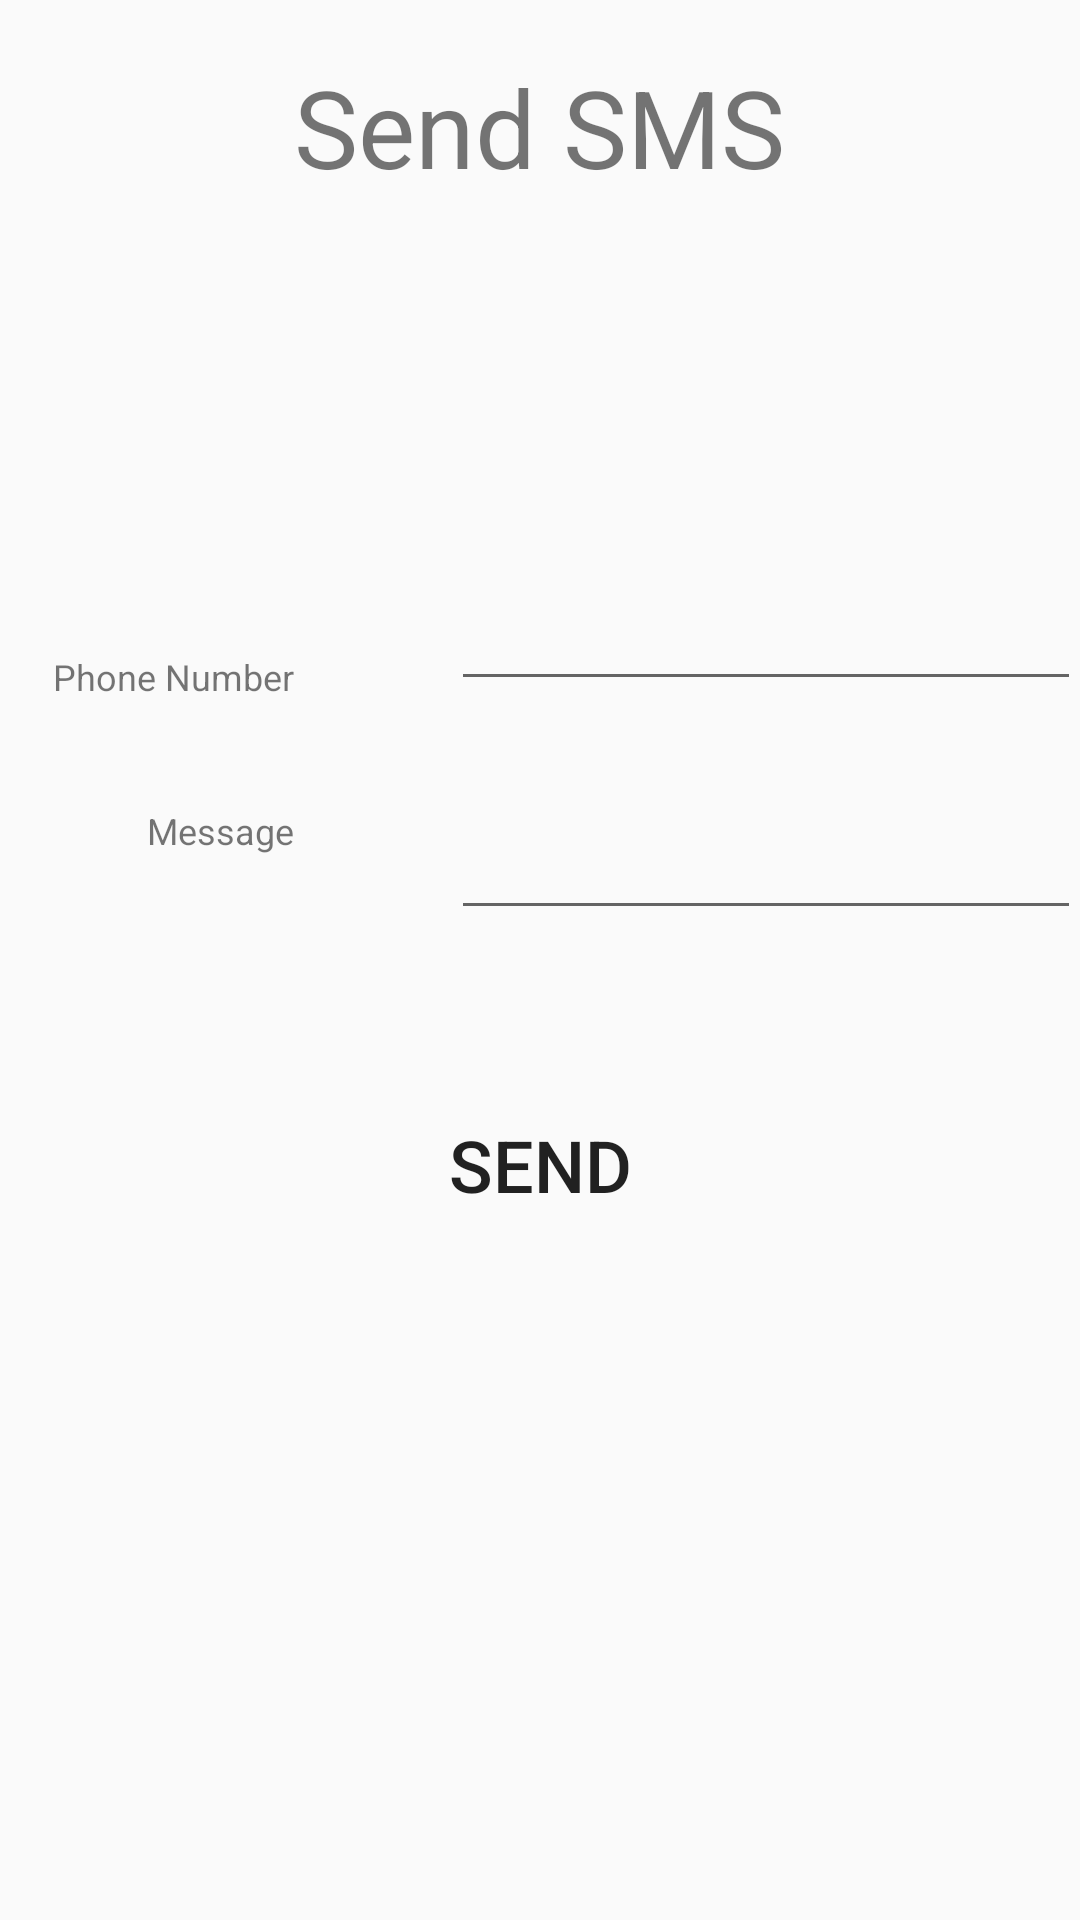

Write the Android layout XML for this screen, with the resource values it uses.
<!-- AndroidManifest.xml: application theme AppTheme -->
<!-- res/layout/activity_sms.xml -->
<?xml version="1.0" encoding="utf-8"?>
<RelativeLayout xmlns:android="http://schemas.android.com/apk/res/android"
    xmlns:tools="http://schemas.android.com/tools"
    android:id="@+id/activity_sms"
    android:layout_width="match_parent"
    android:layout_height="match_parent"
    android:paddingBottom="@dimen/activity_vertical_margin"
    android:paddingLeft="@dimen/activity_horizontal_margin"
    android:paddingRight="@dimen/activity_horizontal_margin"
    android:paddingTop="@dimen/activity_vertical_margin"
    tools:context="com.android.brambrouwer.spare.View.SMSActivity">

    <TextView
        android:text="Send SMS"
        android:layout_width="wrap_content"
        android:layout_height="wrap_content"
        android:id="@+id/textView"
        android:textSize="36sp"
        android:layout_alignParentTop="true"
        android:layout_centerHorizontal="true"
        android:layout_marginTop="18dp" />

    <TextView
        android:text="Message"
        android:layout_width="wrap_content"
        android:layout_height="wrap_content"
        android:layout_marginTop="35dp"
        android:id="@+id/messageLabel"
        android:textSize="12sp"
        android:layout_below="@+id/phoneLabel"
        android:layout_toStartOf="@+id/textView" />

    <EditText
        android:layout_width="wrap_content"
        android:layout_height="wrap_content"
        android:inputType="phone"
        android:ems="10"
        android:id="@+id/phoneText"
        android:layout_alignBottom="@+id/phoneLabel"
        android:layout_alignParentEnd="true" />

    <EditText
        android:layout_width="wrap_content"
        android:layout_height="wrap_content"
        android:inputType="textMultiLine"
        android:ems="10"
        android:id="@+id/messageText"
        android:layout_alignTop="@+id/messageLabel"
        android:layout_alignParentEnd="true" />

    <Button
        android:text="Send"
        style="?android:attr/borderlessButtonStyle"
        android:layout_width="wrap_content"
        android:layout_height="wrap_content"
        android:id="@+id/sendSMS"
        android:textSize="24sp"
        android:layout_marginTop="77dp"
        android:layout_below="@+id/messageLabel"
        android:onClick="sendSMS"
        android:layout_centerHorizontal="true" />

    <TextView
        android:text="Phone Number"
        android:layout_width="wrap_content"
        android:layout_height="wrap_content"
        android:layout_marginTop="151dp"
        android:id="@+id/phoneLabel"
        android:textSize="12sp"
        android:layout_below="@+id/textView"
        android:layout_alignEnd="@+id/messageLabel" />

</RelativeLayout>
<!-- resources referenced by this layout -->
<resources>
  <style name="AppTheme" parent="Theme.AppCompat.Light.NoActionBar">
          
          <item name="colorPrimary">@color/colorPrimary</item>
          <item name="colorPrimaryDark">@color/colorPrimaryDark</item>
          <item name="colorAccent">@color/colorAccent</item>
      </style>
  <color name="colorPrimary">#3EB93E</color>
  <color name="colorPrimaryDark">#1C501C</color>
  <color name="colorAccent">#6AE368</color>
</resources>
